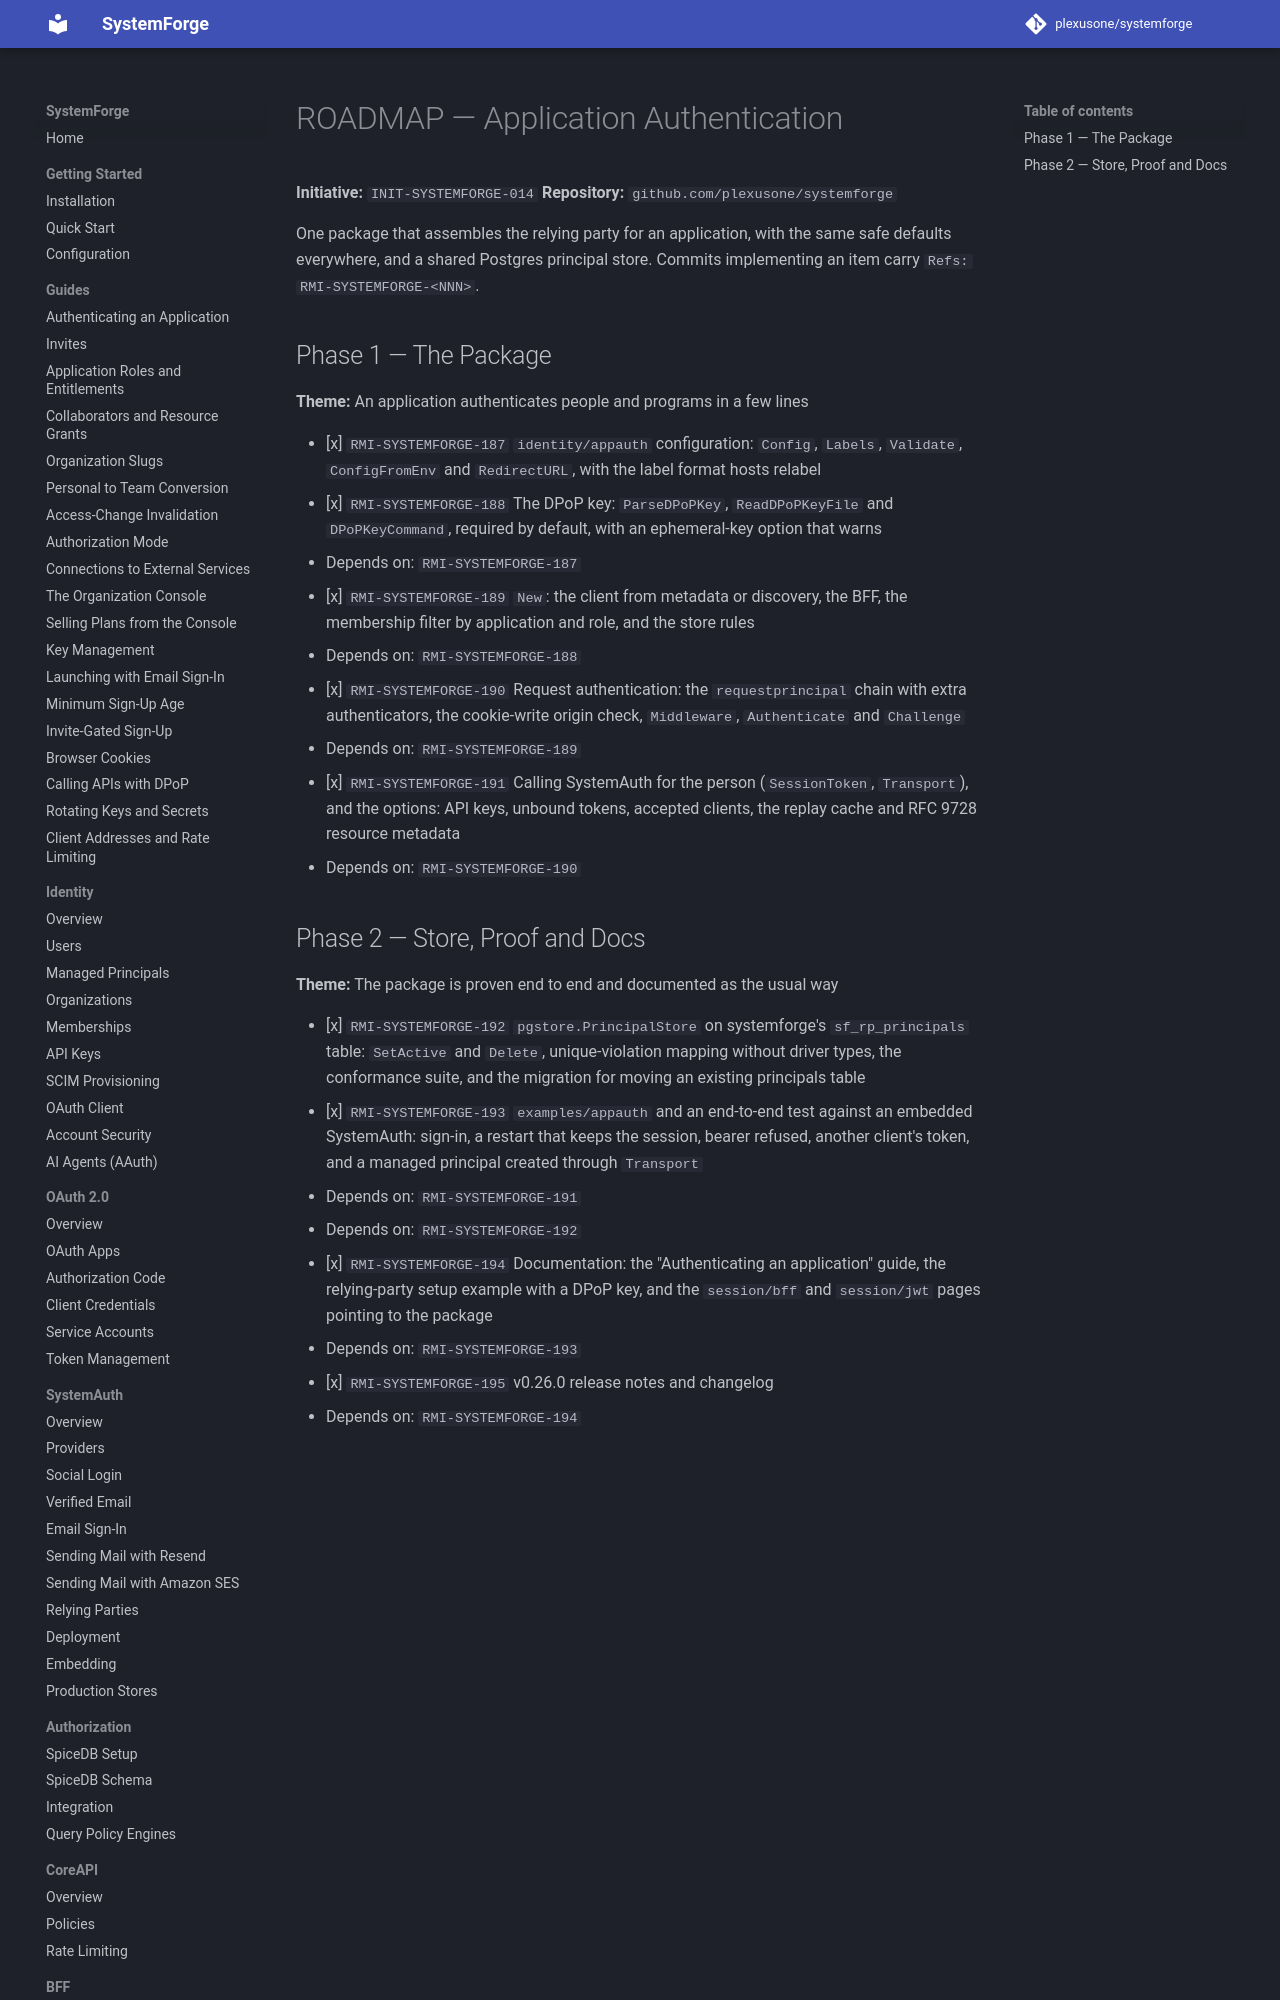

repository: plexusone/systemforge · page: specs/initiatives/INIT-SYSTEMFORGE-014/ROADMAP/index.html · generator: mkdocs

# ROADMAP — Application Authentication

**Initiative:** `INIT-SYSTEMFORGE-014`
**Repository:** `github.com/plexusone/systemforge`

One package that assembles the relying party for an application, with the
same safe defaults everywhere, and a shared Postgres principal store. Commits
implementing an item carry `Refs: RMI-SYSTEMFORGE-<NNN>`.
